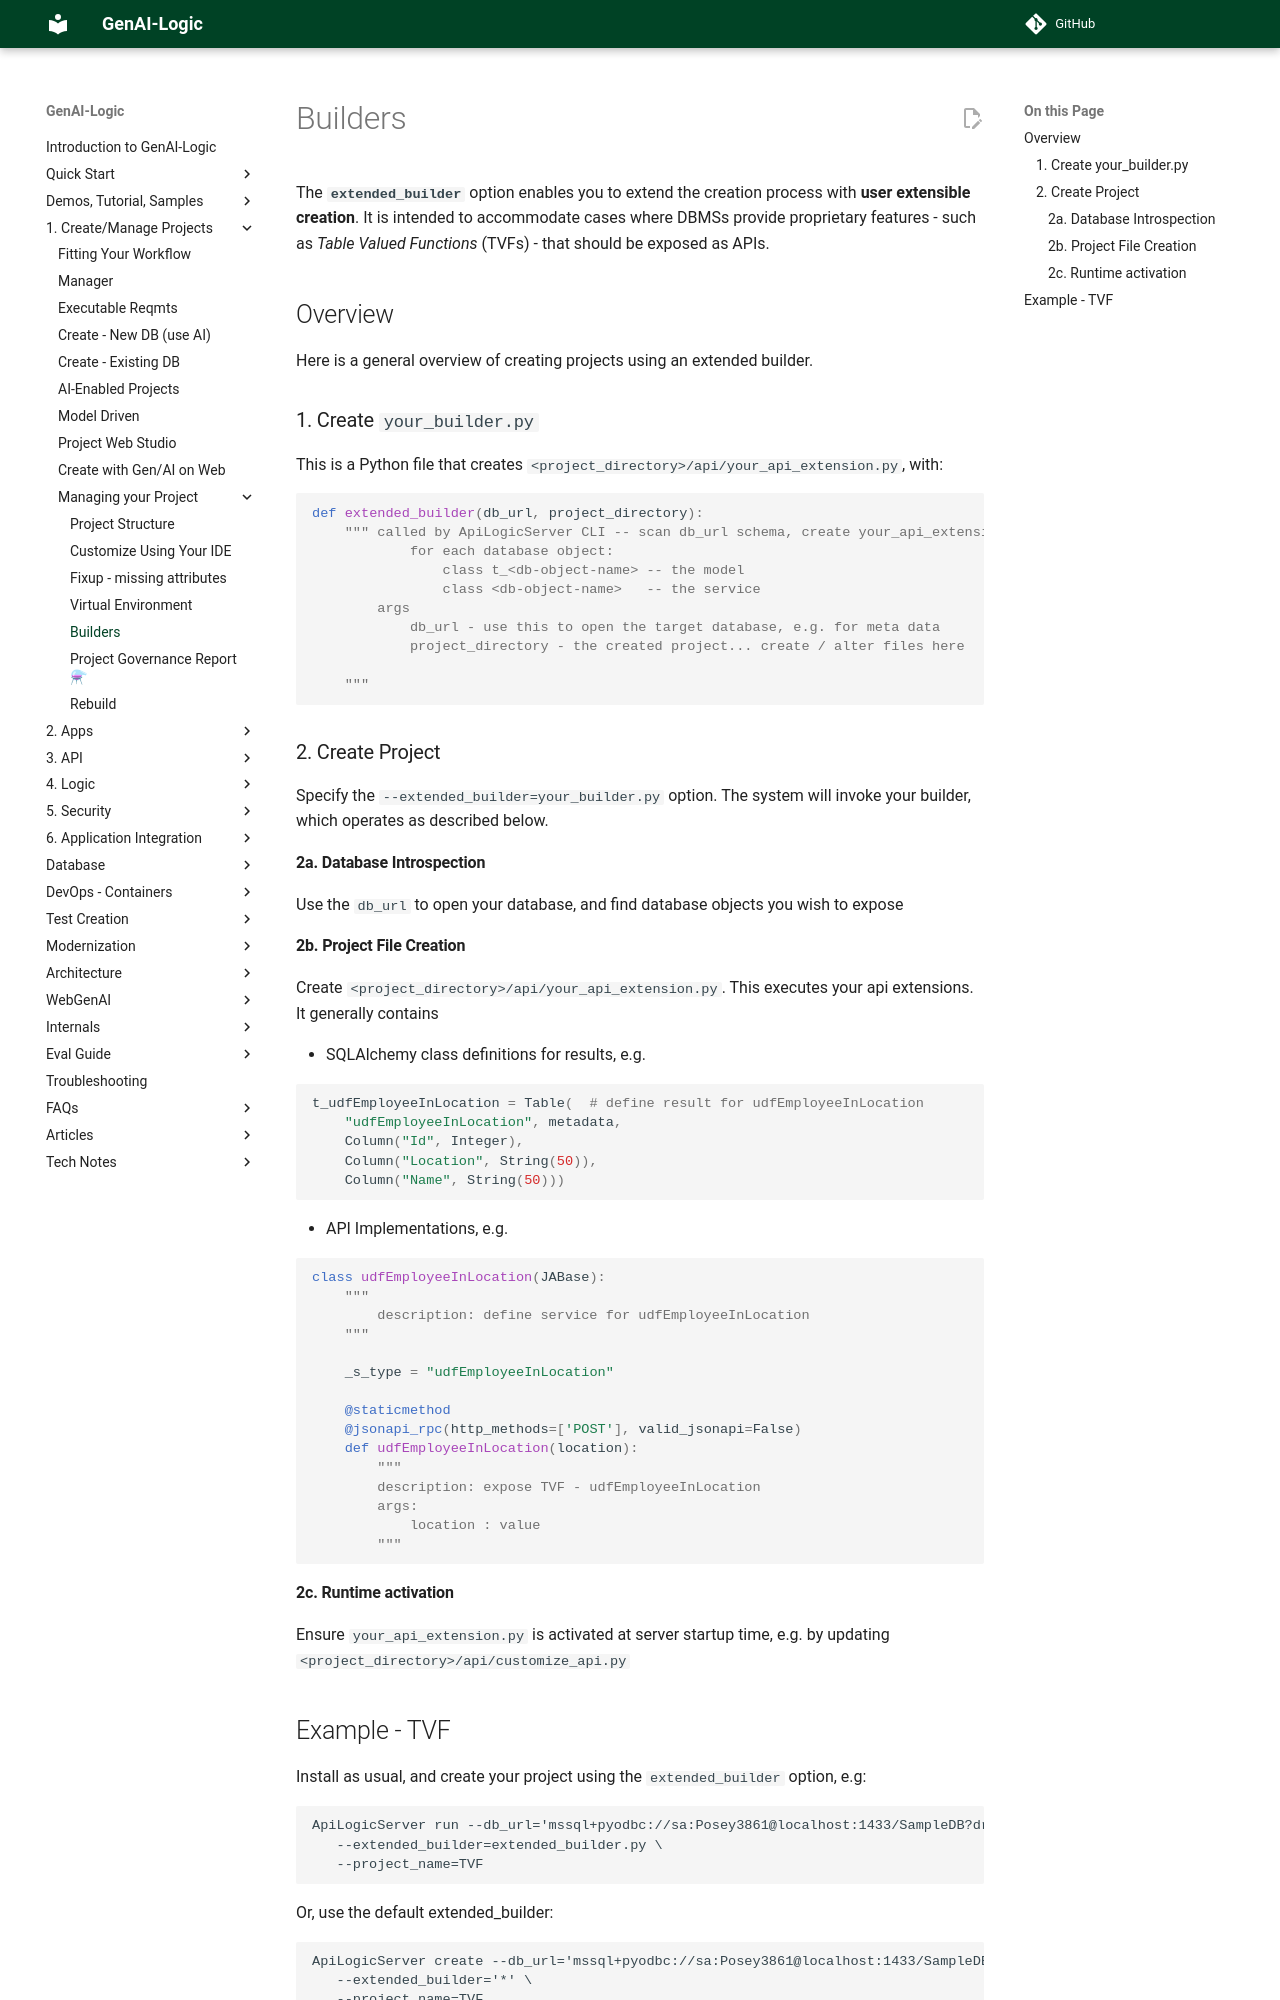

repository: ApiLogicServer/Docs · page: Project-Builders/index.html · generator: jekyll

The **`extended_builder`** option enables you to extend the creation process with **user extensible creation**. It is intended to accommodate cases where DBMSs provide proprietary features - such as _Table Valued Functions_ (TVFs) - that should be exposed as APIs.

# Overview

Here is a general overview of creating projects using an extended builder.


## 1. Create `your_builder.py`

This is a Python file that creates `<project_directory>/api/your_api_extension.py`, with:

```python
def extended_builder(db_url, project_directory):
    """ called by ApiLogicServer CLI -- scan db_url schema, create your_api_extension.py
            for each database object:
                class t_<db-object-name> -- the model
                class <db-object-name>   -- the service
        args
            db_url - use this to open the target database, e.g. for meta data
            project_directory - the created project... create / alter files here

    """
```

## 2. Create Project

Specify the `--extended_builder=your_builder.py` option.  The system will invoke your builder, which operates as described below.

### 2a. Database Introspection

Use the `db_url` to open your database, and find database objects you wish to expose

### 2b. Project File Creation

Create `<project_directory>/api/your_api_extension.py`.  This executes your api extensions.  It generally contains

* SQLAlchemy class definitions for results, e.g.

```python
t_udfEmployeeInLocation = Table(  # define result for udfEmployeeInLocation
	"udfEmployeeInLocation", metadata,
	Column("Id", Integer),
	Column("Location", String(50)),
	Column("Name", String(50)))
```

* API Implementations, e.g.

```python
class udfEmployeeInLocation(JABase):
	"""
		description: define service for udfEmployeeInLocation
	"""

	_s_type = "udfEmployeeInLocation"

	@staticmethod
	@jsonapi_rpc(http_methods=['POST'], valid_jsonapi=False)
	def udfEmployeeInLocation(location):
		"""
		description: expose TVF - udfEmployeeInLocation
		args:
			location : value
		"""
```

### 2c. Runtime activation

Ensure `your_api_extension.py` is activated at server startup time, e.g. by updating `<project_directory>/api/customize_api.py`
